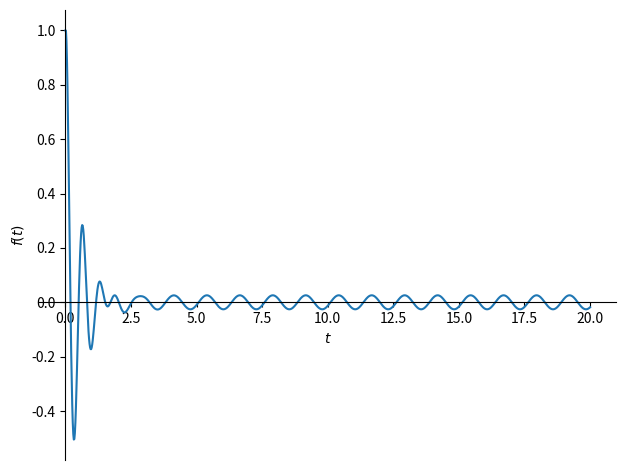
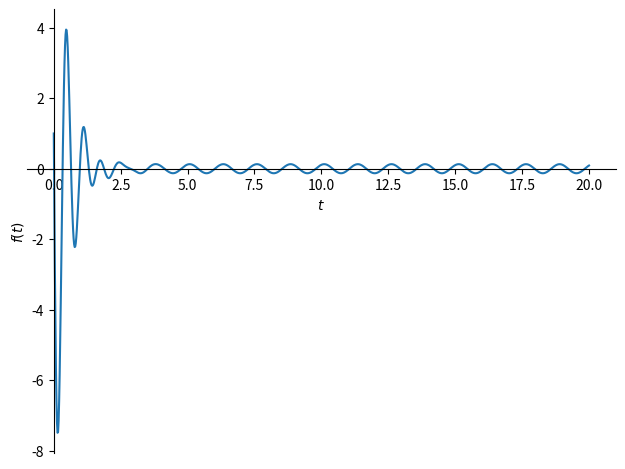
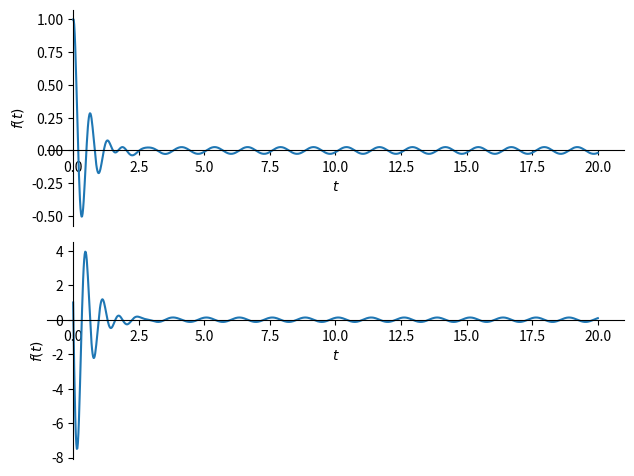
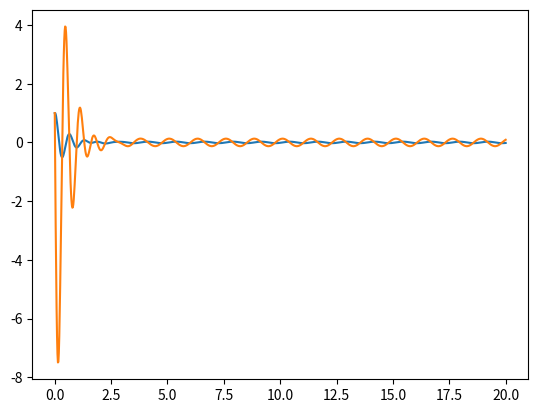

Here is the Python script that generated these plots, in order:
#!/usr/bin/env python3
# -*- coding: utf-8 -*-

import sympy as sp

sp.init_printing()

# define ode
w0, g, t = sp.symbols('w0 gamma t')
f = sp.Function('f')
df = sp.diff(f(t),t)
d2f = sp.diff(df,t)
raw_ode = sp.Eq(d2f +2*g*df + w0**2*(f(t)), 2*sp.sin(5*t))
print(raw_ode)

ode = raw_ode.subs({w0:10, g:2})

# solve ode (general colution)
sol = sp.dsolve(ode.subs({w0:1}), f(t))
sp.pprint(sol)

# solve initial conditions problem
ic1 = sp.Eq(sol.rhs.subs({t:0}), 1)
ic2 = sp.Eq(sol.rhs.diff(t).subs({t:0}), 1)

C1, C2 = sp.symbols("C1, C2")
C1_C2_sol = sp.solve([ic1, ic2], (C1, C2))

# pretty print solution
print("equation:")
sp.pprint(ode)

print("\ninitial conditions")
sp.pprint(ic1)
sp.pprint(ic2)

solution = sol.rhs.subs(C1_C2_sol).subs({w0:1})
print("\nraw_solution:")
sp.pprint(solution)
ivp_sol = sp.simplify(solution)

print("\nsimplified solution:")
sp.pprint(ivp_sol)

# draw solution plots with  sympy
p1 = sp.plotting.plot(ivp_sol, (t, 0, 20), adaptive=False, nb_of_points=1000, visible=False)

p2 = sp.plotting.plot(ivp_sol.diff(t), (t, 0, 20), adaptive=False, nb_of_points=1000, visible=False)


sp.plotting.PlotGrid(2,1, p1, p2)

# draw solution plots with matplotlib

import matplotlib.pyplot as plt
import numpy as np


x_vec = np.linspace(0, 20 , 1000)

y_fun = sp.lambdify(t, ivp_sol, "numpy")

dy_fun = sp.lambdify(t, ivp_sol.diff(t), "numpy")

y_vec = y_fun(x_vec)
dy_vec = dy_fun(x_vec)

plt.close("all")
plt.figure()

plt.plot(x_vec, y_vec)
plt.plot(x_vec, dy_vec)
